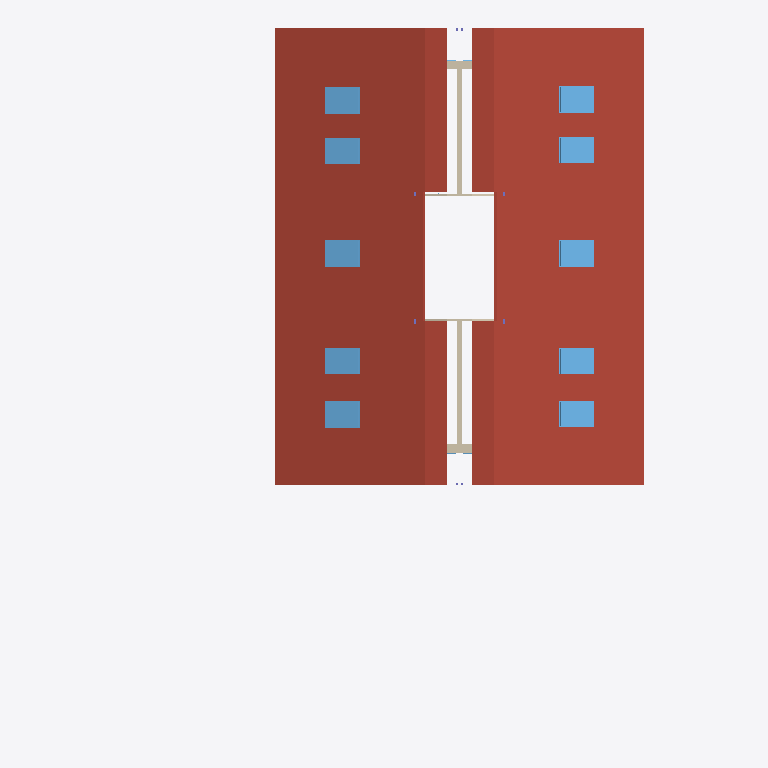
Plan cut of the same IFC building model at storey '141 - DACH' (level 8.47 m, cut at 9.88 m), seen from above with north up, elements coloured by IFC class (only those large enough to see are counted): 10 windows (light blue), 7 walls (beige), 3 roofs (red-brown). Cut surfaces are drawn darker.
Extent 24.0 m × 32.7 m × 13.7 m (x, y, z). Storeys (5): 111 - ERDGESCHOSS at 0.00 m; 121 - 1.OBERGESCHOSS at 2.83 m; 131 - DACHGESCHOSS at 5.65 m; 141 - DACH at 8.47 m; 151 - Lamellen at 11.30 m. Elements (222): 82 IfcWall, 55 IfcWindow, 47 IfcColumn, 15 IfcDoor, 14 IfcStair, 6 IfcSlab, 2 IfcBuildingElementProxy, 1 IfcRoof.

HEADER;
FILE_DESCRIPTION(('no view'),'2;1');
FILE_NAME('BVH Vogelbach - IFC Modell_14.02.24.ifc','2024-03-07T10:13:26',('Luis'),('KURIARCHITEKTEN','Belchenstrasse 80    79650 Schopfheim'),'ODA SDAI 23.9','','Sara');
FILE_SCHEMA(('IFC4'));
ENDSEC;
DATA;
#31=IFCPROJECT('2x1YFttxr4OvBiL8xtaqeA',#5,'BVH Tammik Wohnhaus Waldrain',$,$,$,$,(#93),#6);
#64=IFCSITE('3xMs$kp1n46ejeur8tozco',#5,'BAUANTRAG',$,$,#67,$,$,.ELEMENT.,(48,8,13,682400),(11,41,19,330800),0.0,$,$);
#68=IFCBUILDING('0i8UyhEYT3nv9HLlo1H2X7',#5,'GEBÄUDE 1',$,$,#71,$,$,.ELEMENT.,$,$,$);
#72=IFCBUILDINGSTOREY('22l0eFEGPFGQIvfblAQtgy',#5,'111 - ERDGESCHOSS',$,$,#75,$,$,.ELEMENT.,0.0);
#76=IFCBUILDINGSTOREY('0EUDJZQib7pBrTgVHJh_ms',#5,'121 - 1.OBERGESCHOSS',$,$,#79,$,$,.ELEMENT.,2.825);
#80=IFCBUILDINGSTOREY('3dVJnkIQ17IP3GXHJ9oszJ',#5,'131 - DACHGESCHOSS',$,$,#83,$,$,.ELEMENT.,5.65);
#84=IFCBUILDINGSTOREY('20ZEjafxTF0BiLS4brrWGI',#5,'141 - DACH',$,$,#87,$,$,.ELEMENT.,8.475);
#88=IFCBUILDINGSTOREY('2u4Wn4YZr9RAAZQYrVh8Jq',#5,'151 - Lamellen',$,$,#91,$,$,.ELEMENT.,11.3);
#102809=IFCSLAB('2w_UvV8a51kAAG54$_pFo5',#5,' ',$,$,#102808,$,$,.ROOF.);
#101094=IFCSLAB('2adcHppM57RwTqZGMs_bEn',#5,' ',$,$,#101093,$,$,.ROOF.);
#101076=IFCROOF('3P9AaeNZzDdOY50OGrUKKA',#5,' ',$,$,#101026,$,$,.NOTDEFINED.);
#102136=IFCWINDOW('30AgBSpKD4vv4GNHC8xwaS',#5,'1flg Holz',$,$,#101144,#101145,$,1.6,1.14,.SKYLIGHT.,.USERDEFINED.,$);
#102286=IFCWINDOW('0QbN0wvln8LPaWkKqlkEpK',#5,'1flg Holz',$,$,#102277,#102278,$,1.6,1.14,.SKYLIGHT.,.USERDEFINED.,$);
#102361=IFCWINDOW('2cH1v5UAHCsA48rJlLeKzX',#5,'1flg Holz',$,$,#102352,#102353,$,1.6,1.14,.SKYLIGHT.,.USERDEFINED.,$);
#103923=IFCWINDOW('1YhgZrWsDFivosHOE9B1MD',#5,'1flg Holz',$,$,#103914,#103915,$,1.6,1.14,.SKYLIGHT.,.USERDEFINED.,$);
#104148=IFCWINDOW('0ic2e_kjD7yenn2ngD02qX',#5,'1flg Holz',$,$,#104139,#104140,$,1.6,1.14,.SKYLIGHT.,.USERDEFINED.,$);
#102211=IFCWINDOW('0KB_GagZLFkvdTm_Wkd4l6',#5,'1flg Holz',$,$,#102202,#102203,$,1.6,1.14,.SKYLIGHT.,.USERDEFINED.,$);
#102436=IFCWINDOW('1_UYIHa3f868uFBsIwGq8$',#5,'1flg Holz',$,$,#102427,#102428,$,1.6,1.14,.SKYLIGHT.,.USERDEFINED.,$);
#103848=IFCWINDOW('08QUeH0fP0gQkl1HzGC5ND',#5,'1flg Holz',$,$,#102859,#102860,$,1.6,1.14,.SKYLIGHT.,.USERDEFINED.,$);
#103998=IFCWINDOW('1Wb2DO_kLAShLmn9Fi1Gr3',#5,'1flg Holz',$,$,#103989,#103990,$,1.6,1.14,.SKYLIGHT.,.USERDEFINED.,$);
#104073=IFCWINDOW('2w89ra0Bj5DxTQs0WjPOy4',#5,'1flg Holz',$,$,#104064,#104065,$,1.6,1.14,.SKYLIGHT.,.USERDEFINED.,$);
#85528=IFCWALL('1F6NxEW8b7hgcJafh_mgpg',#5,'Holzwand',$,$,#85475,#85476,$,$);
#83148=IFCWALL('3sGwvbH0X0wRT5LbxtOghV',#5,'Holzwand',$,$,#83095,#83096,$,$);
#81537=IFCWALL('2WTZnHm_rA_vN8rU_4QeBZ',#5,' ',$,$,#81484,#81485,$,$);
#79869=IFCWALL('00rhRKdfT8yut5ruNEaTcS',#5,' ',$,$,#79816,#79817,$,$);
#87619=IFCWALL('00NikNq3z8kAwJn0xK23rS',#5,'Holzwand',$,$,#87566,#87567,$,$);
#83467=IFCWALL('3Ip91QNbHFI9IYnpBcAhv9',#5,' ',$,$,#83414,#83415,$,$);
#85627=IFCWALL('1sDERupobB$8G6O8zmS_FC',#5,' ',$,$,#85574,#85575,$,$);
ENDSEC;
